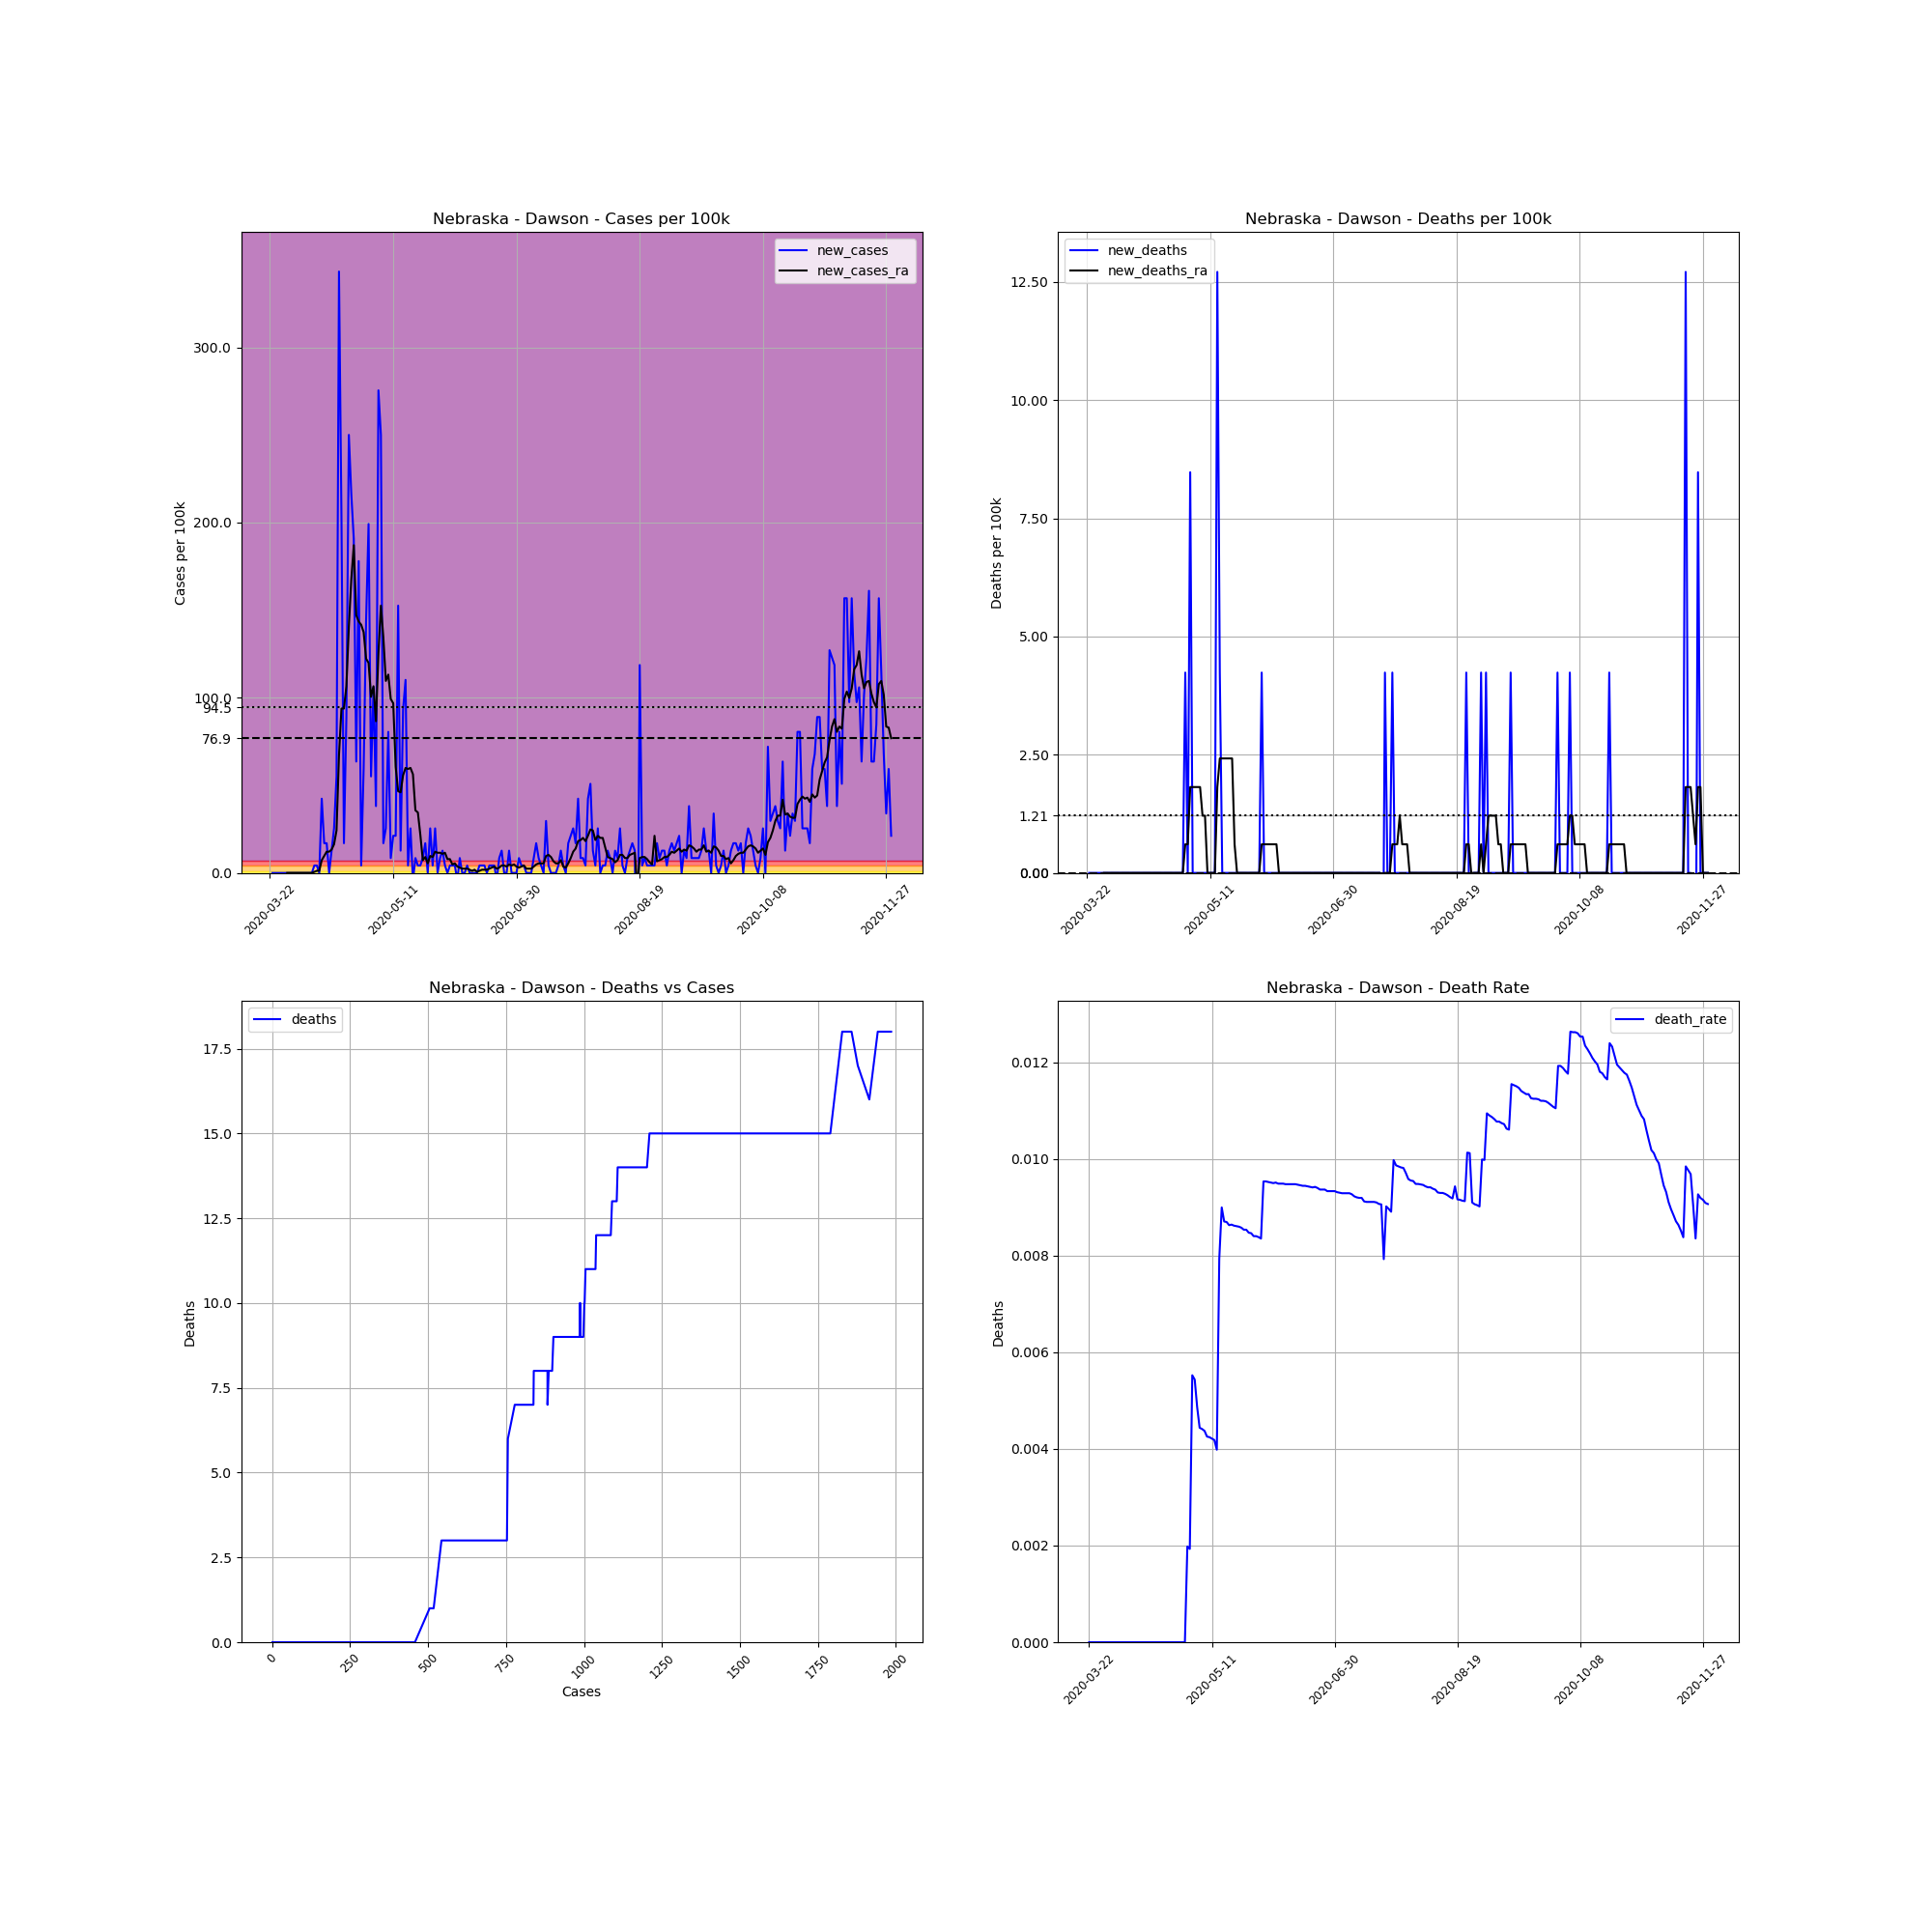

The file beside this chart, header and first rows:
, date, county, state, fips, cases, deaths, COUNTY, STNAME, CTYNAME, POPESTIMATE2019, cases_per_100k, deaths_per_100k, death_rate, new_cases, new_deaths, new_cases_ra, new_deaths_ra
277200, 2020-03-22, Dawson, Nebraska, 31047, 1, 0.0, 47, Nebraska, Dawson, 23595, 4.238, 0.0, 0.0, , , , 
277201, 2020-03-23, Dawson, Nebraska, 31047, 1, 0.0, 47, Nebraska, Dawson, 23595, 4.238, 0.0, 0.0, 0.0, 0.0, , 
277202, 2020-03-24, Dawson, Nebraska, 31047, 1, 0.0, 47, Nebraska, Dawson, 23595, 4.238, 0.0, 0.0, 0.0, 0.0, , 
277203, 2020-03-25, Dawson, Nebraska, 31047, 1, 0.0, 47, Nebraska, Dawson, 23595, 4.238, 0.0, 0.0, 0.0, 0.0, , 
277204, 2020-03-26, Dawson, Nebraska, 31047, 1, 0.0, 47, Nebraska, Dawson, 23595, 4.238, 0.0, 0.0, 0.0, 0.0, , 
277205, 2020-03-27, Dawson, Nebraska, 31047, 1, 0.0, 47, Nebraska, Dawson, 23595, 4.238, 0.0, 0.0, 0.0, 0.0, , 
277206, 2020-03-28, Dawson, Nebraska, 31047, 1, 0.0, 47, Nebraska, Dawson, 23595, 4.238, 0.0, 0.0, 0.0, 0.0, , 
277207, 2020-03-29, Dawson, Nebraska, 31047, 1, 0.0, 47, Nebraska, Dawson, 23595, 4.238, 0.0, 0.0, 0.0, 0.0, 0.0, 0.0
277208, 2020-03-30, Dawson, Nebraska, 31047, 1, 0.0, 47, Nebraska, Dawson, 23595, 4.238, 0.0, 0.0, 0.0, 0.0, 0.0, 0.0
277209, 2020-03-31, Dawson, Nebraska, 31047, 1, 0.0, 47, Nebraska, Dawson, 23595, 4.238, 0.0, 0.0, 0.0, 0.0, 0.0, 0.0
277210, 2020-04-01, Dawson, Nebraska, 31047, 1, 0.0, 47, Nebraska, Dawson, 23595, 4.238, 0.0, 0.0, 0.0, 0.0, 0.0, 0.0
277211, 2020-04-02, Dawson, Nebraska, 31047, 1, 0.0, 47, Nebraska, Dawson, 23595, 4.238, 0.0, 0.0, 0.0, 0.0, 0.0, 0.0
277212, 2020-04-03, Dawson, Nebraska, 31047, 1, 0.0, 47, Nebraska, Dawson, 23595, 4.238, 0.0, 0.0, 0.0, 0.0, 0.0, 0.0
277213, 2020-04-04, Dawson, Nebraska, 31047, 1, 0.0, 47, Nebraska, Dawson, 23595, 4.238, 0.0, 0.0, 0.0, 0.0, 0.0, 0.0
277214, 2020-04-05, Dawson, Nebraska, 31047, 1, 0.0, 47, Nebraska, Dawson, 23595, 4.238, 0.0, 0.0, 0.0, 0.0, 0.0, 0.0
277215, 2020-04-06, Dawson, Nebraska, 31047, 1, 0.0, 47, Nebraska, Dawson, 23595, 4.238, 0.0, 0.0, 0.0, 0.0, 0.0, 0.0
277216, 2020-04-07, Dawson, Nebraska, 31047, 1, 0.0, 47, Nebraska, Dawson, 23595, 4.238, 0.0, 0.0, 0.0, 0.0, 0.0, 0.0
277217, 2020-04-08, Dawson, Nebraska, 31047, 1, 0.0, 47, Nebraska, Dawson, 23595, 4.238, 0.0, 0.0, 0.0, 0.0, 0.0, 0.0
277218, 2020-04-09, Dawson, Nebraska, 31047, 2, 0.0, 47, Nebraska, Dawson, 23595, 8.476, 0.0, 0.0, 4.238, 0.0, 0.6055, 0.0
277219, 2020-04-10, Dawson, Nebraska, 31047, 3, 0.0, 47, Nebraska, Dawson, 23595, 12.71, 0.0, 0.0, 4.238, 0.0, 1.211, 0.0
277220, 2020-04-11, Dawson, Nebraska, 31047, 3, 0.0, 47, Nebraska, Dawson, 23595, 12.71, 0.0, 0.0, 0.0, 0.0, 1.211, 0.0
277221, 2020-04-12, Dawson, Nebraska, 31047, 13, 0.0, 47, Nebraska, Dawson, 23595, 55.1, 0.0, 0.0, 42.38, 0.0, 7.265, 0.0
277222, 2020-04-13, Dawson, Nebraska, 31047, 17, 0.0, 47, Nebraska, Dawson, 23595, 72.05, 0.0, 0.0, 16.95, 0.0, 9.687, 0.0
277223, 2020-04-14, Dawson, Nebraska, 31047, 21, 0.0, 47, Nebraska, Dawson, 23595, 89, 0.0, 0.0, 16.95, 0.0, 12.11, 0.0
277224, 2020-04-15, Dawson, Nebraska, 31047, 21, 0.0, 47, Nebraska, Dawson, 23595, 89, 0.0, 0.0, 0.0, 0.0, 12.11, 0.0
277225, 2020-04-16, Dawson, Nebraska, 31047, 24, 0.0, 47, Nebraska, Dawson, 23595, 101.7, 0.0, 0.0, 12.71, 0.0, 13.32, 0.0
277226, 2020-04-17, Dawson, Nebraska, 31047, 30, 0.0, 47, Nebraska, Dawson, 23595, 127.1, 0.0, 0.0, 25.43, 0.0, 16.35, 0.0
277227, 2020-04-18, Dawson, Nebraska, 31047, 43, 0.0, 47, Nebraska, Dawson, 23595, 182.2, 0.0, 0.0, 55.1, 0.0, 24.22, 0.0
277228, 2020-04-19, Dawson, Nebraska, 31047, 124, 0.0, 47, Nebraska, Dawson, 23595, 525.5, 0.0, 0.0, 343.3, 0.0, 67.21, 0.0
277229, 2020-04-20, Dawson, Nebraska, 31047, 172, 0.0, 47, Nebraska, Dawson, 23595, 729, 0.0, 0.0, 203.4, 0.0, 93.85, 0.0
277230, 2020-04-21, Dawson, Nebraska, 31047, 176, 0.0, 47, Nebraska, Dawson, 23595, 745.9, 0.0, 0.0, 16.95, 0.0, 93.85, 0.0
277231, 2020-04-22, Dawson, Nebraska, 31047, 197, 0.0, 47, Nebraska, Dawson, 23595, 834.9, 0.0, 0.0, 89, 0.0, 106.6, 0.0
277232, 2020-04-23, Dawson, Nebraska, 31047, 256, 0.0, 47, Nebraska, Dawson, 23595, 1085, 0.0, 0.0, 250.1, 0.0, 140.5, 0.0
277233, 2020-04-24, Dawson, Nebraska, 31047, 307, 0.0, 47, Nebraska, Dawson, 23595, 1301, 0.0, 0.0, 216.1, 0.0, 167.7, 0.0
277234, 2020-04-25, Dawson, Nebraska, 31047, 352, 0.0, 47, Nebraska, Dawson, 23595, 1492, 0.0, 0.0, 190.7, 0.0, 187.1, 0.0
277235, 2020-04-26, Dawson, Nebraska, 31047, 367, 0.0, 47, Nebraska, Dawson, 23595, 1555, 0.0, 0.0, 63.57, 0.0, 147.1, 0.0
277236, 2020-04-27, Dawson, Nebraska, 31047, 409, 0.0, 47, Nebraska, Dawson, 23595, 1733, 0.0, 0.0, 178, 0.0, 143.5, 0.0
277237, 2020-04-28, Dawson, Nebraska, 31047, 410, 0.0, 47, Nebraska, Dawson, 23595, 1738, 0.0, 0.0, 4.238, 0.0, 141.7, 0.0
277238, 2020-04-29, Dawson, Nebraska, 31047, 424, 0.0, 47, Nebraska, Dawson, 23595, 1797, 0.0, 0.0, 59.33, 0.0, 137.4, 0.0
277239, 2020-04-30, Dawson, Nebraska, 31047, 458, 0.0, 47, Nebraska, Dawson, 23595, 1941, 0.0, 0.0, 144.1, 0.0, 122.3, 0.0
277240, 2020-05-01, Dawson, Nebraska, 31047, 505, 1.0, 47, Nebraska, Dawson, 23595, 2140, 4.238, 0.00198, 199.2, 4.238, 119.9, 0.6055
277241, 2020-05-02, Dawson, Nebraska, 31047, 518, 1.0, 47, Nebraska, Dawson, 23595, 2195, 4.238, 0.001931, 55.1, 0.0, 100.5, 0.6055
277242, 2020-05-03, Dawson, Nebraska, 31047, 543, 3.0, 47, Nebraska, Dawson, 23595, 2301, 12.71, 0.005525, 106, 8.476, 106.6, 1.816
277243, 2020-05-04, Dawson, Nebraska, 31047, 552, 3.0, 47, Nebraska, Dawson, 23595, 2339, 12.71, 0.005435, 38.14, 0.0, 86.58, 1.816
277244, 2020-05-05, Dawson, Nebraska, 31047, 617, 3.0, 47, Nebraska, Dawson, 23595, 2615, 12.71, 0.004862, 275.5, 0.0, 125.3, 1.816
277245, 2020-05-06, Dawson, Nebraska, 31047, 676, 3.0, 47, Nebraska, Dawson, 23595, 2865, 12.71, 0.004438, 250.1, 0.0, 152.6, 1.816
277246, 2020-05-07, Dawson, Nebraska, 31047, 680, 3.0, 47, Nebraska, Dawson, 23595, 2882, 12.71, 0.004412, 16.95, 0.0, 134.4, 1.816
277247, 2020-05-08, Dawson, Nebraska, 31047, 686, 3.0, 47, Nebraska, Dawson, 23595, 2907, 12.71, 0.004373, 25.43, 0.0, 109.6, 1.211
277248, 2020-05-09, Dawson, Nebraska, 31047, 705, 3.0, 47, Nebraska, Dawson, 23595, 2988, 12.71, 0.004255, 80.53, 0.0, 113.2, 1.211
277249, 2020-05-10, Dawson, Nebraska, 31047, 707, 3.0, 47, Nebraska, Dawson, 23595, 2996, 12.71, 0.004243, 8.476, 0.0, 99.29, 0.0
277250, 2020-05-11, Dawson, Nebraska, 31047, 712, 3.0, 47, Nebraska, Dawson, 23595, 3018, 12.71, 0.004213, 21.19, 0.0, 96.87, 0.0
277251, 2020-05-12, Dawson, Nebraska, 31047, 717, 3.0, 47, Nebraska, Dawson, 23595, 3039, 12.71, 0.004184, 21.19, 0.0, 60.55, 0.0
277252, 2020-05-13, Dawson, Nebraska, 31047, 753, 3.0, 47, Nebraska, Dawson, 23595, 3191, 12.71, 0.003984, 152.6, 0.0, 46.62, 0.0
277253, 2020-05-14, Dawson, Nebraska, 31047, 756, 6.0, 47, Nebraska, Dawson, 23595, 3204, 25.43, 0.007937, 12.71, 12.71, 46.01, 1.816
277254, 2020-05-15, Dawson, Nebraska, 31047, 778, 7.0, 47, Nebraska, Dawson, 23595, 3297, 29.67, 0.008997, 93.24, 4.238, 55.7, 2.422
277255, 2020-05-16, Dawson, Nebraska, 31047, 804, 7.0, 47, Nebraska, Dawson, 23595, 3408, 29.67, 0.008706, 110.2, 0.0, 59.94, 2.422
277256, 2020-05-17, Dawson, Nebraska, 31047, 805, 7.0, 47, Nebraska, Dawson, 23595, 3412, 29.67, 0.008696, 4.238, 0.0, 59.33, 2.422
277257, 2020-05-18, Dawson, Nebraska, 31047, 811, 7.0, 47, Nebraska, Dawson, 23595, 3437, 29.67, 0.008631, 25.43, 0.0, 59.94, 2.422
277258, 2020-05-19, Dawson, Nebraska, 31047, 810, 7.0, 47, Nebraska, Dawson, 23595, 3433, 29.67, 0.008642, -4.238, 0.0, 56.31, 2.422
277259, 2020-05-20, Dawson, Nebraska, 31047, 812, 7.0, 47, Nebraska, Dawson, 23595, 3441, 29.67, 0.008621, 8.476, 0.0, 35.72, 2.422
... 193 more rows
